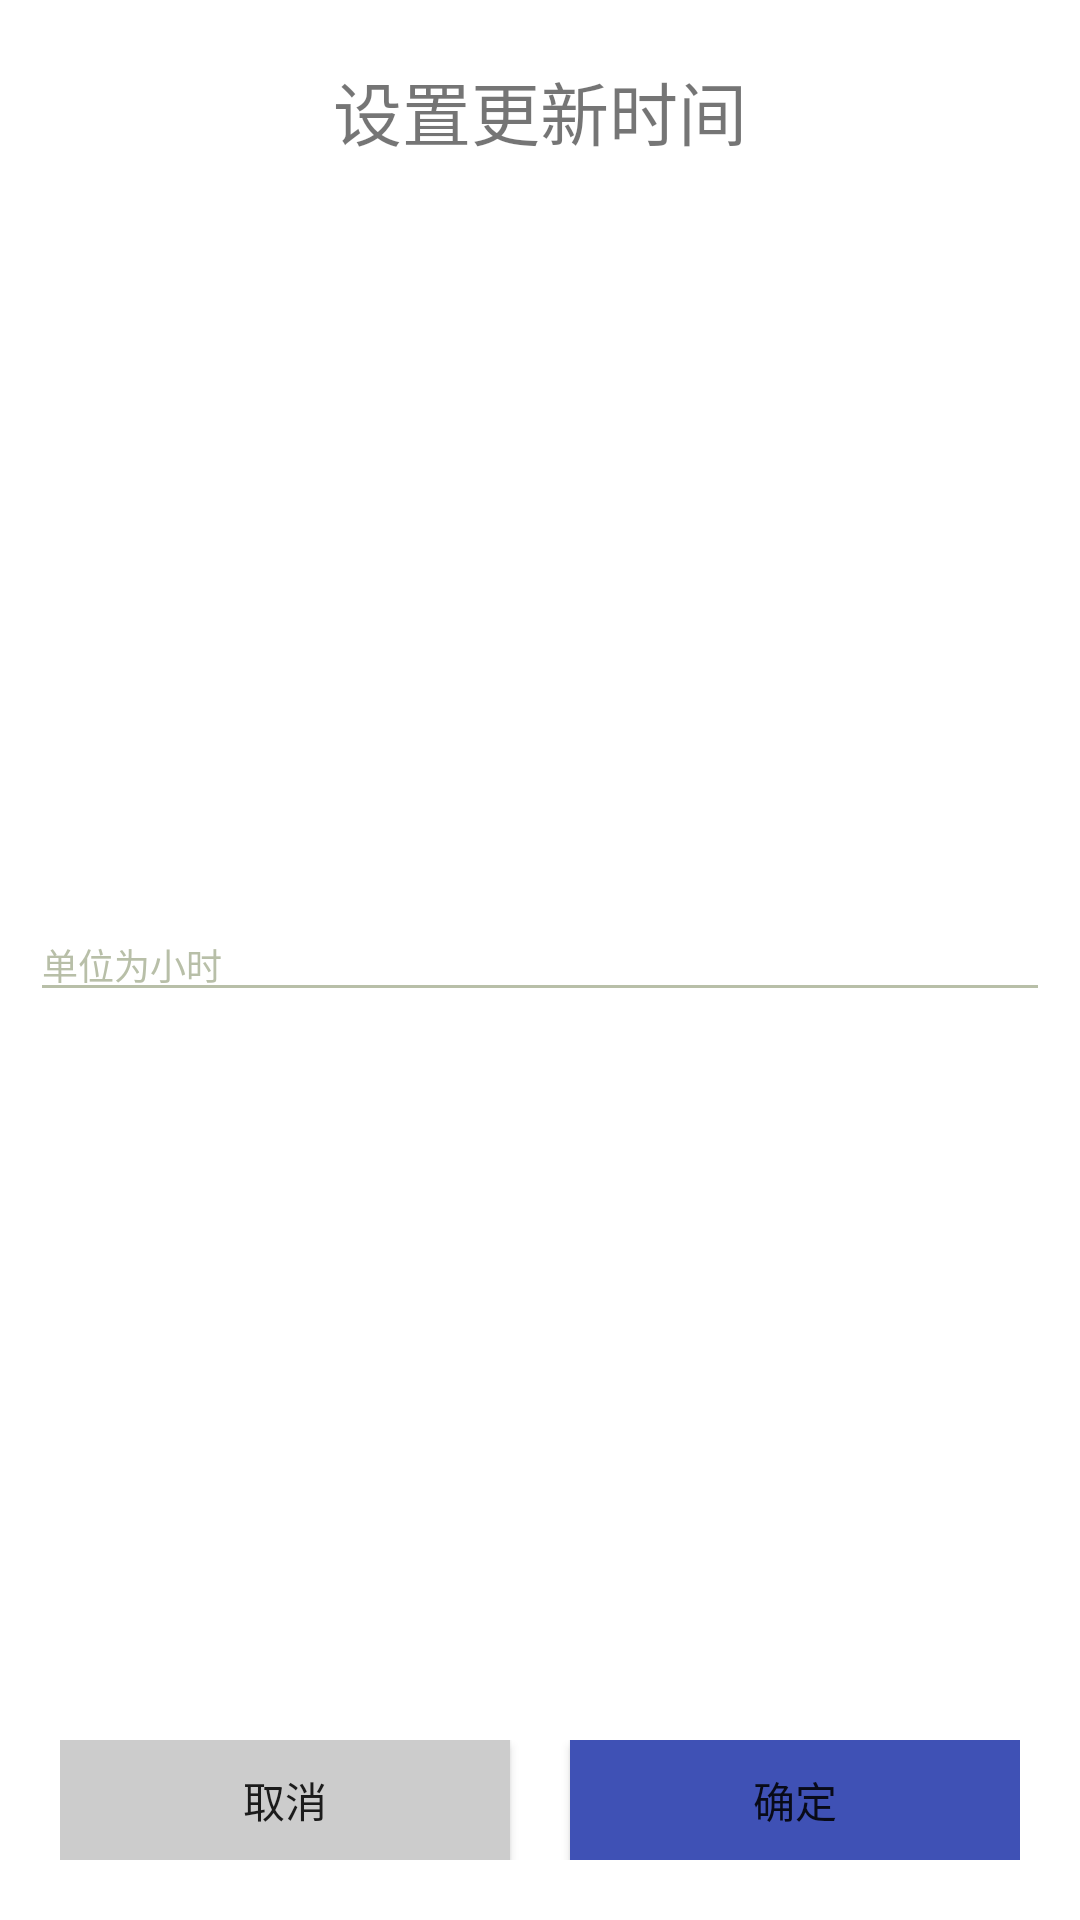

This screen was rendered from an Android layout file. Write that file and the resources it references.
<!-- AndroidManifest.xml: application theme AppTheme -->
<!-- res/layout/alert_dialog.xml -->
<RelativeLayout xmlns:android="http://schemas.android.com/apk/res/android"
    xmlns:tools="http://schemas.android.com/tools"
    android:layout_width="match_parent"
    android:layout_height="180dp"
    android:layout_centerInParent="true"
    android:layout_margin="20dp"
    android:background="#ffffff"
    android:gravity="center_horizontal"
    android:orientation="vertical" >

    <TextView
        android:layout_width="match_parent"
        android:layout_height="wrap_content"
        android:layout_marginTop="20dp"
        android:gravity="center"
        android:text="设置更新时间"
        android:textSize="23sp" />

    <EditText
        android:id="@+id/updateTimeInput_text"
        android:layout_width="match_parent"
        android:layout_height="wrap_content"
        android:layout_centerInParent="true"
        android:layout_marginLeft="10dp"
        android:layout_marginRight="10dp"
        android:hint="单位为小时"
        android:textColorHint="@color/colorGray"
        android:textSize="12sp"
        android:theme="@style/EditText"
        android:inputType="number"
        android:maxLength="2"
        />

    <LinearLayout
        android:layout_width="match_parent"
        android:layout_height="40dp"
        android:layout_alignParentBottom="true"
        android:layout_margin="20dp"
        android:orientation="horizontal" >

        <Button
            android:id="@+id/btn_cancel"
            android:layout_width="0dp"
            android:layout_height="match_parent"
            android:layout_marginRight="10dp"
            android:layout_weight="1"
            android:background="#CCCCCC"
            android:text="取消" />

        <Button
            android:id="@+id/btn_add"
            android:layout_width="0dp"
            android:layout_height="match_parent"
            android:layout_marginLeft="10dp"
            android:layout_weight="1"
            android:background="@color/colorPrimary"
            android:text="确定" />

    </LinearLayout>

</RelativeLayout>
<!-- resources referenced by this layout -->
<resources>
  <color name="colorGray">#B8BFA8</color>
  <color name="colorPrimary">#3F51B5</color>
  <style name="EditText" parent="Theme.AppCompat.Light">
          <item name="colorControlNormal">@color/colorGray</item>
          <item name="colorControlActivated">@color/colorGray</item>
      </style>
  <style name="AppTheme" parent="Theme.AppCompat.Light.NoActionBar">
          
          <item name="colorPrimary">@color/colorPrimary</item>
          <item name="colorPrimaryDark">@color/colorPrimaryDark</item>
          <item name="colorAccent">@color/colorAccent</item>
      </style>
  <color name="colorPrimaryDark">#303F9F</color>
  <color name="colorAccent">#FF4081</color>
</resources>
